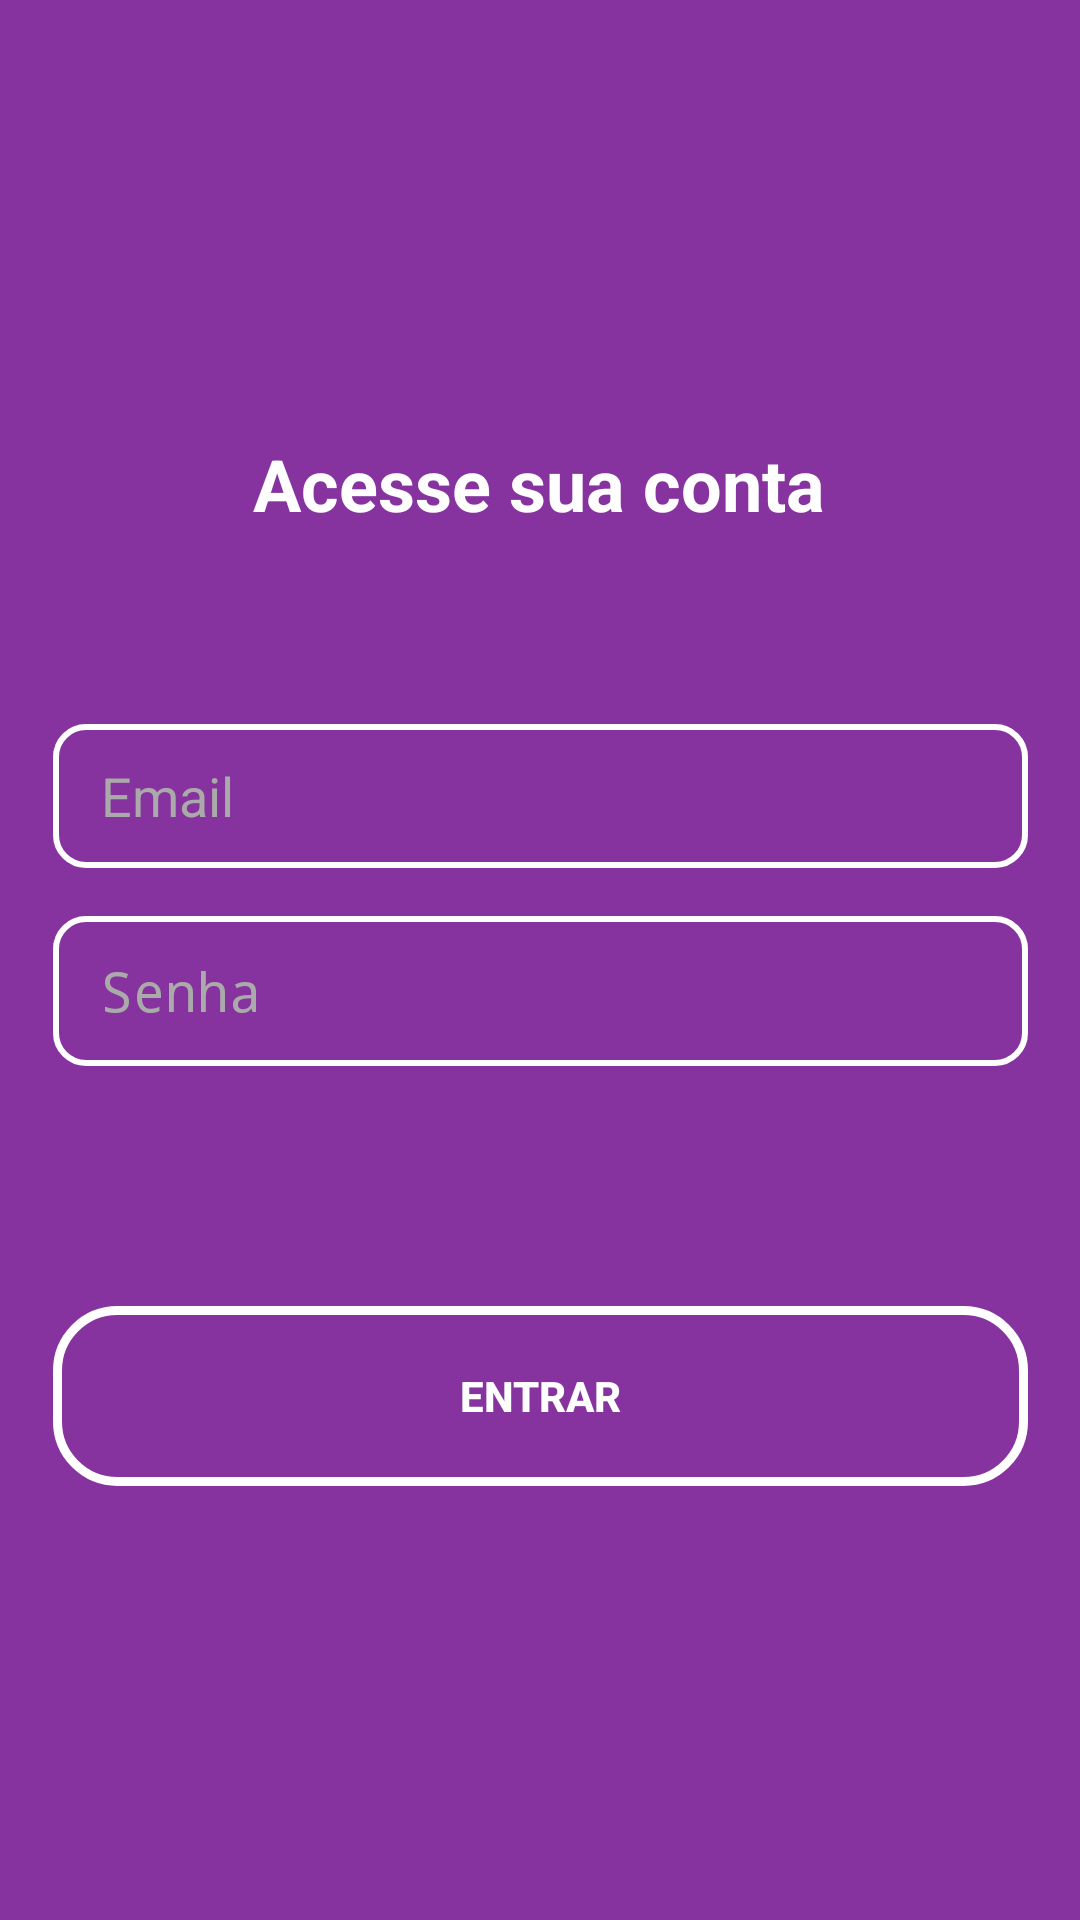

Reconstruct the res/layout file that produces this screen, plus the resources it refers to.
<!-- AndroidManifest.xml: application theme AppTheme -->
<!-- res/layout/activity_login.xml -->
<?xml version="1.0" encoding="utf-8"?>
<androidx.constraintlayout.widget.ConstraintLayout xmlns:android="http://schemas.android.com/apk/res/android"
    xmlns:app="http://schemas.android.com/apk/res-auto"
    xmlns:tools="http://schemas.android.com/tools"
    android:layout_width="match_parent"
    android:layout_height="match_parent"
    android:background="@color/backgroundApp"
    tools:context=".activity.LoginActivity">

    <TextView
        android:id="@+id/textView7"
        android:layout_width="wrap_content"
        android:layout_height="wrap_content"
        android:layout_marginStart="8dp"
        android:layout_marginLeft="8dp"
        android:layout_marginEnd="8dp"
        android:layout_marginRight="8dp"
        android:text="@string/signup_title"
        android:textColor="@android:color/white"
        android:textSize="24dp"
        android:textStyle="bold"
        app:layout_constraintBottom_toTopOf="@+id/loginEmail"
        app:layout_constraintEnd_toEndOf="parent"
        app:layout_constraintHorizontal_bias="0.497"
        app:layout_constraintStart_toStartOf="parent"
        app:layout_constraintTop_toTopOf="parent"
        app:layout_constraintVertical_chainStyle="packed" />


    <EditText
        android:id="@+id/loginEmail"
        android:layout_width="325dp"
        android:layout_height="48dp"
        android:layout_marginStart="8dp"
        android:layout_marginTop="64dp"
        android:layout_marginEnd="8dp"
        android:height="50dp"
        android:background="@drawable/edit_text_shape"
        android:cursorVisible="true"
        android:drawableLeft="@drawable/ic_person_outline_black_24dp"
        android:drawablePadding="16dp"
        android:hint="Email"
        android:inputType="textCapWords"
        android:paddingLeft="16dp"
        android:textColor="@android:color/white"
        android:textColorHint="@android:color/darker_gray"
        android:textCursorDrawable="@null"
        android:textSize="18dp"
        app:layout_constraintBottom_toTopOf="@+id/loginPassword"
        app:layout_constraintEnd_toEndOf="parent"
        app:layout_constraintStart_toStartOf="parent"
        app:layout_constraintTop_toBottomOf="@+id/textView7" />

    <EditText
        android:id="@+id/loginPassword"
        android:layout_width="325dp"
        android:layout_height="50dp"
        android:layout_marginStart="8dp"
        android:layout_marginLeft="8dp"
        android:layout_marginTop="16dp"
        android:layout_marginEnd="8dp"
        android:layout_marginRight="8dp"
        android:height="50dp"
        android:background="@drawable/edit_text_shape"
        android:cursorVisible="true"
        android:drawableLeft="@drawable/ic_lock_outline_black_24dp"
        android:drawablePadding="16dp"
        android:hint="Senha"
        android:inputType="textPassword"
        android:paddingLeft="16dp"
        android:textColor="@android:color/white"
        android:textColorHint="@android:color/darker_gray"
        android:textCursorDrawable="@null"
        android:textSize="18dp"
        app:layout_constraintBottom_toTopOf="@+id/signIn"
        app:layout_constraintEnd_toEndOf="parent"
        app:layout_constraintStart_toStartOf="parent"
        app:layout_constraintTop_toBottomOf="@+id/loginEmail" />

    <Button
        android:id="@+id/signIn"
        android:layout_width="325dp"
        android:layout_height="60dp"
        android:layout_marginStart="8dp"
        android:layout_marginLeft="8dp"
        android:layout_marginTop="80dp"
        android:layout_marginEnd="8dp"
        android:layout_marginRight="8dp"
        android:background="@drawable/btn_join_shape"
        android:stateListAnimator="@null"
        android:text="@string/login"
        android:textColor="@android:color/white"
        android:textStyle="bold"
        app:layout_constraintBottom_toBottomOf="parent"
        app:layout_constraintEnd_toEndOf="parent"
        app:layout_constraintStart_toStartOf="parent"
        app:layout_constraintTop_toBottomOf="@+id/loginPassword" />


    <FrameLayout
        android:id="@+id/frameLayout"
        android:layout_width="match_parent"
        android:layout_height="match_parent"
        android:alpha="0.6"
        android:background="@android:color/black"
        android:visibility="gone">

        <ProgressBar
            android:id="@+id/progressBar"
            style="?android:attr/progressBarStyle"
            android:layout_width="wrap_content"
            android:layout_height="wrap_content"
            android:layout_gravity="center"
            android:visibility="gone" />
    </FrameLayout>

</androidx.constraintlayout.widget.ConstraintLayout>
<!-- resources referenced by this layout -->
<resources>
  <color name="backgroundApp">#86339F</color>
  <!-- drawable btn_join_shape (drawable) -->
  <?xml version="1.0" encoding="utf-8"?>
  <shape xmlns:android="http://schemas.android.com/apk/res/android"
      android:shape="rectangle">
      <solid android:color="@android:color/transparent" />
  
      <corners
          android:bottomLeftRadius="20dp"
          android:bottomRightRadius="20dp"
          android:topLeftRadius="20dp"
          android:topRightRadius="20dp" />
  
      <stroke
          android:width="3dp"
          android:color="@android:color/white" />
  </shape>
  <!-- drawable edit_text_shape (drawable) -->
  <?xml version="1.0" encoding="utf-8"?>
  <shape xmlns:android="http://schemas.android.com/apk/res/android"
      android:shape="rectangle">
      <solid android:color="@android:color/transparent" />
  
      <corners
          android:bottomLeftRadius="10dp"
          android:bottomRightRadius="10dp"
          android:topLeftRadius="10dp"
          android:topRightRadius="10dp" />
  
      <stroke
          android:width="2dp"
          android:color="@android:color/white" />
  </shape>
  <string name="login">ENTRAR</string>
  <string name="signup_title">Acesse sua conta</string>
  <style name="AppTheme" parent="Theme.AppCompat.Light.DarkActionBar">
          
          <item name="colorPrimary">@color/backgroundApp</item>
          <item name="colorPrimaryDark">@color/backgroundApp</item>
          <item name="colorAccent">@color/backgroundApp</item>
          <item name="android:windowDisablePreview">true</item>
          <item name="android:actionMenuTextColor">@android:color/white</item>
          <item name="actionOverflowMenuStyle">@style/OverflowMenu</item>
      </style>
  <style name="OverflowMenu" parent="Widget.AppCompat.PopupMenu.Overflow">
          
          <item name="overlapAnchor">false</item>
          <item name="android:dropDownVerticalOffset">-4.0dip</item>
          
          <item name="android:overlapAnchor">false</item>
          <item name="android:dropDownVerticalOffset">4.0dip</item>
      </style>
</resources>
